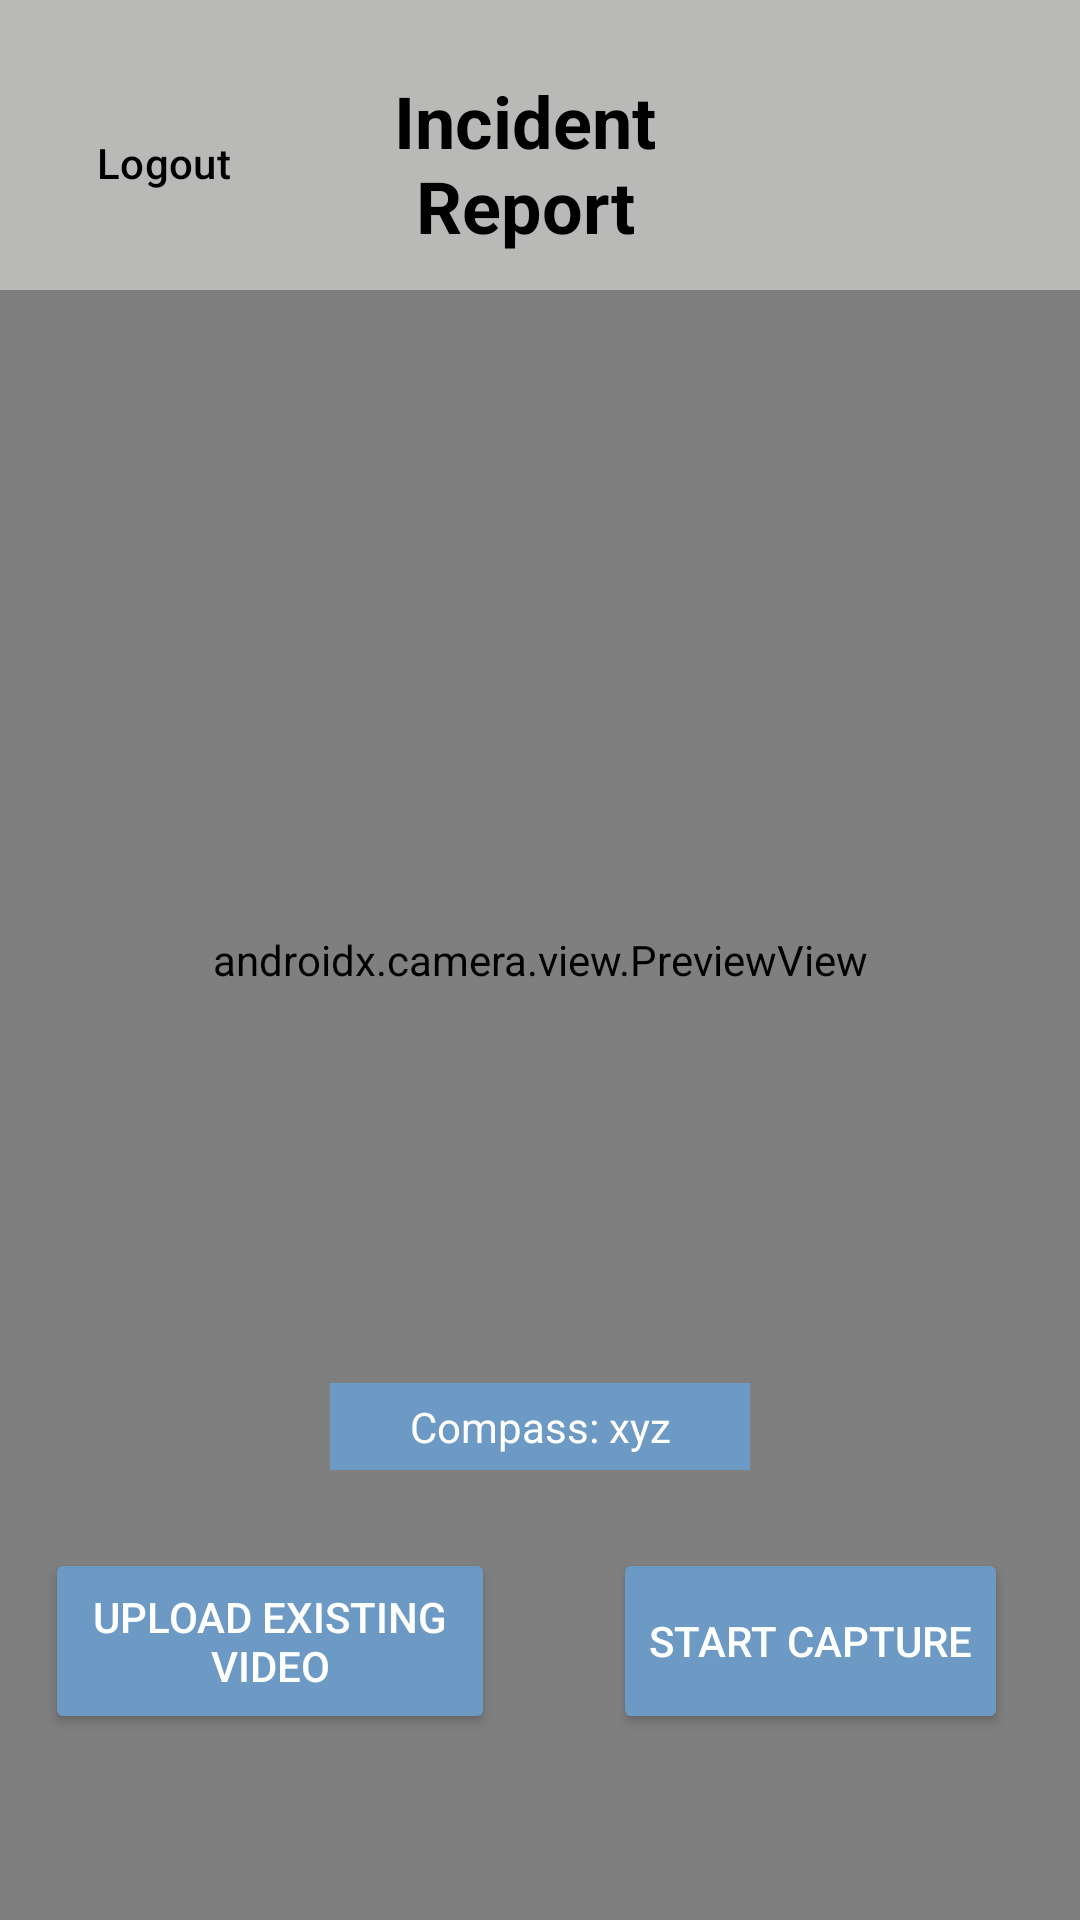

This screen was rendered from an Android layout file. Write that file and the resources it references.
<!-- AndroidManifest.xml: application theme Theme.Handsfreeincidentreportmobile -->
<!-- res/layout/fragment_home.xml -->
<?xml version="1.0" encoding="utf-8"?>

<androidx.constraintlayout.widget.ConstraintLayout
    xmlns:android="http://schemas.android.com/apk/res/android"
    xmlns:app="http://schemas.android.com/apk/res-auto"
    xmlns:tools="http://schemas.android.com/tools"
    android:layout_width="match_parent"
    android:layout_height="match_parent"
    android:background="@color/palette_off_white">

    <androidx.camera.view.PreviewView
        android:id="@+id/viewFinder"
        android:layout_width="0dp"
        android:layout_height="0dp"
        app:layout_constraintTop_toTopOf="parent"
        app:layout_constraintBottom_toBottomOf="parent"
        app:layout_constraintStart_toStartOf="parent"
        app:layout_constraintEnd_toEndOf="parent" >

    </androidx.camera.view.PreviewView>

    <LinearLayout
        android:id="@+id/topBar"
        android:layout_width="0dp"
        android:layout_height="wrap_content"
        android:orientation="horizontal"
        android:background="#80F4F4F0"
        android:paddingTop="24dp"
        android:paddingBottom="12dp"
        android:paddingStart="8dp"
        android:paddingEnd="8dp"
        android:gravity="center_vertical"
        app:layout_constraintTop_toTopOf="parent"
        app:layout_constraintStart_toStartOf="parent"
        app:layout_constraintEnd_toEndOf="parent">

        <Button
            android:id="@+id/btnLogout"
            style="@style/Widget.Material3.Button.OutlinedButton"
            android:layout_width="wrap_content"
            android:layout_height="wrap_content"
            android:text="Logout"
            android:textColor="@color/black"
            app:strokeColor="@color/palette_beige" />

        <TextView
            android:id="@+id/tvHomeTitle"
            android:layout_width="0dp"
            android:layout_height="wrap_content"
            android:layout_weight="1"
            android:text="Incident Report"
            android:textColor="@color/black"
            android:textSize="24sp"
            android:textStyle="bold"
            android:gravity="center" />

        <Button
            android:id="@+id/test_button"
            style="@style/Widget.Material3.Button.OutlinedButton"
            android:layout_width="wrap_content"
            android:layout_height="wrap_content"
            android:visibility="invisible"
            android:text="Test API"
            android:textColor="@color/black"
            app:strokeColor="@color/palette_beige" />

    </LinearLayout>

    <androidx.constraintlayout.widget.Guideline
        android:id="@+id/guideline"
        android:orientation="vertical"
        android:layout_width="wrap_content"
        android:layout_height="wrap_content"
        app:layout_constraintGuide_percent="0.5"/>

    <Button
        android:id="@+id/use_existing"
        android:layout_width="wrap_content"
        android:layout_height="wrap_content"
        android:layout_marginBottom="62dp"
        android:height="62dp"
        android:maxWidth="150dp"
        android:text="Upload existing video"
        android:backgroundTint="@color/palette_blue"
        android:textColor="@color/white"
        app:layout_constraintBottom_toBottomOf="parent"
        app:layout_constraintStart_toStartOf="parent"
        app:layout_constraintEnd_toStartOf="@id/guideline" />

    <Button
        android:id="@+id/video_capture_button"
        android:layout_width="wrap_content"
        android:layout_height="wrap_content"
        android:layout_marginBottom="62dp"
        android:height="62dp"
        android:maxWidth="150dp"
        android:text="Start Capture"
        android:backgroundTint="@color/palette_blue"
        android:textColor="@color/white"
        app:layout_constraintBottom_toBottomOf="parent"
        app:layout_constraintStart_toStartOf="@id/guideline"
        app:layout_constraintEnd_toEndOf="parent" />

    <TextView
        android:id="@+id/compass_values"
        android:layout_width="wrap_content"
        android:layout_height="wrap_content"
        android:layout_marginBottom="150dp"
        android:padding="5dp"
        android:minWidth="140dp"
        android:text="Compass: xyz"
        android:textColor="@color/white"
        android:background="@color/palette_blue"
        android:gravity="center"
        app:layout_constraintBottom_toBottomOf="parent"
        app:layout_constraintStart_toStartOf="@id/guideline"
        app:layout_constraintEnd_toEndOf="@id/guideline"


        />

</androidx.constraintlayout.widget.ConstraintLayout>
<!-- resources referenced by this layout -->
<resources>
  <color name="black">#FF000000</color>
  <color name="palette_beige">#C0B1A5</color>
  <color name="palette_blue">#6D9AC4</color>
  <color name="palette_off_white">#F4F4F0</color>
  <color name="white">#FFFFFFFF</color>
  <style name="Theme.Handsfreeincidentreportmobile" parent="Base.Theme.Handsfreeincidentreportmobile" />
  <style name="Base.Theme.Handsfreeincidentreportmobile" parent="Theme.Material3.Light.NoActionBar">
          
          <item name="colorPrimary">@color/palette_blue</item>
          <item name="colorOnPrimary">@color/white</item>
          <item name="colorPrimaryContainer">@color/palette_blue</item>
          <item name="colorOnPrimaryContainer">@color/white</item>
  
          <item name="colorSecondary">@color/palette_green</item>
          <item name="colorOnSecondary">@color/white</item>
          <item name="colorSecondaryContainer">@color/palette_beige</item>
          <item name="colorOnSecondaryContainer">@color/black</item>
  
          <item name="android:windowBackground">@color/palette_off_white</item>
          <item name="colorSurface">@color/palette_off_white</item>
          <item name="colorOnSurface">@color/black</item>
          <item name="colorSurfaceVariant">@color/palette_off_white</item>
          <item name="colorOnSurfaceVariant">@color/black</item>
  
          <item name="android:statusBarColor">@color/palette_off_white</item>
          <item name="android:windowLightStatusBar">true</item>
      </style>
  <color name="palette_green">#98BE59</color>
</resources>
